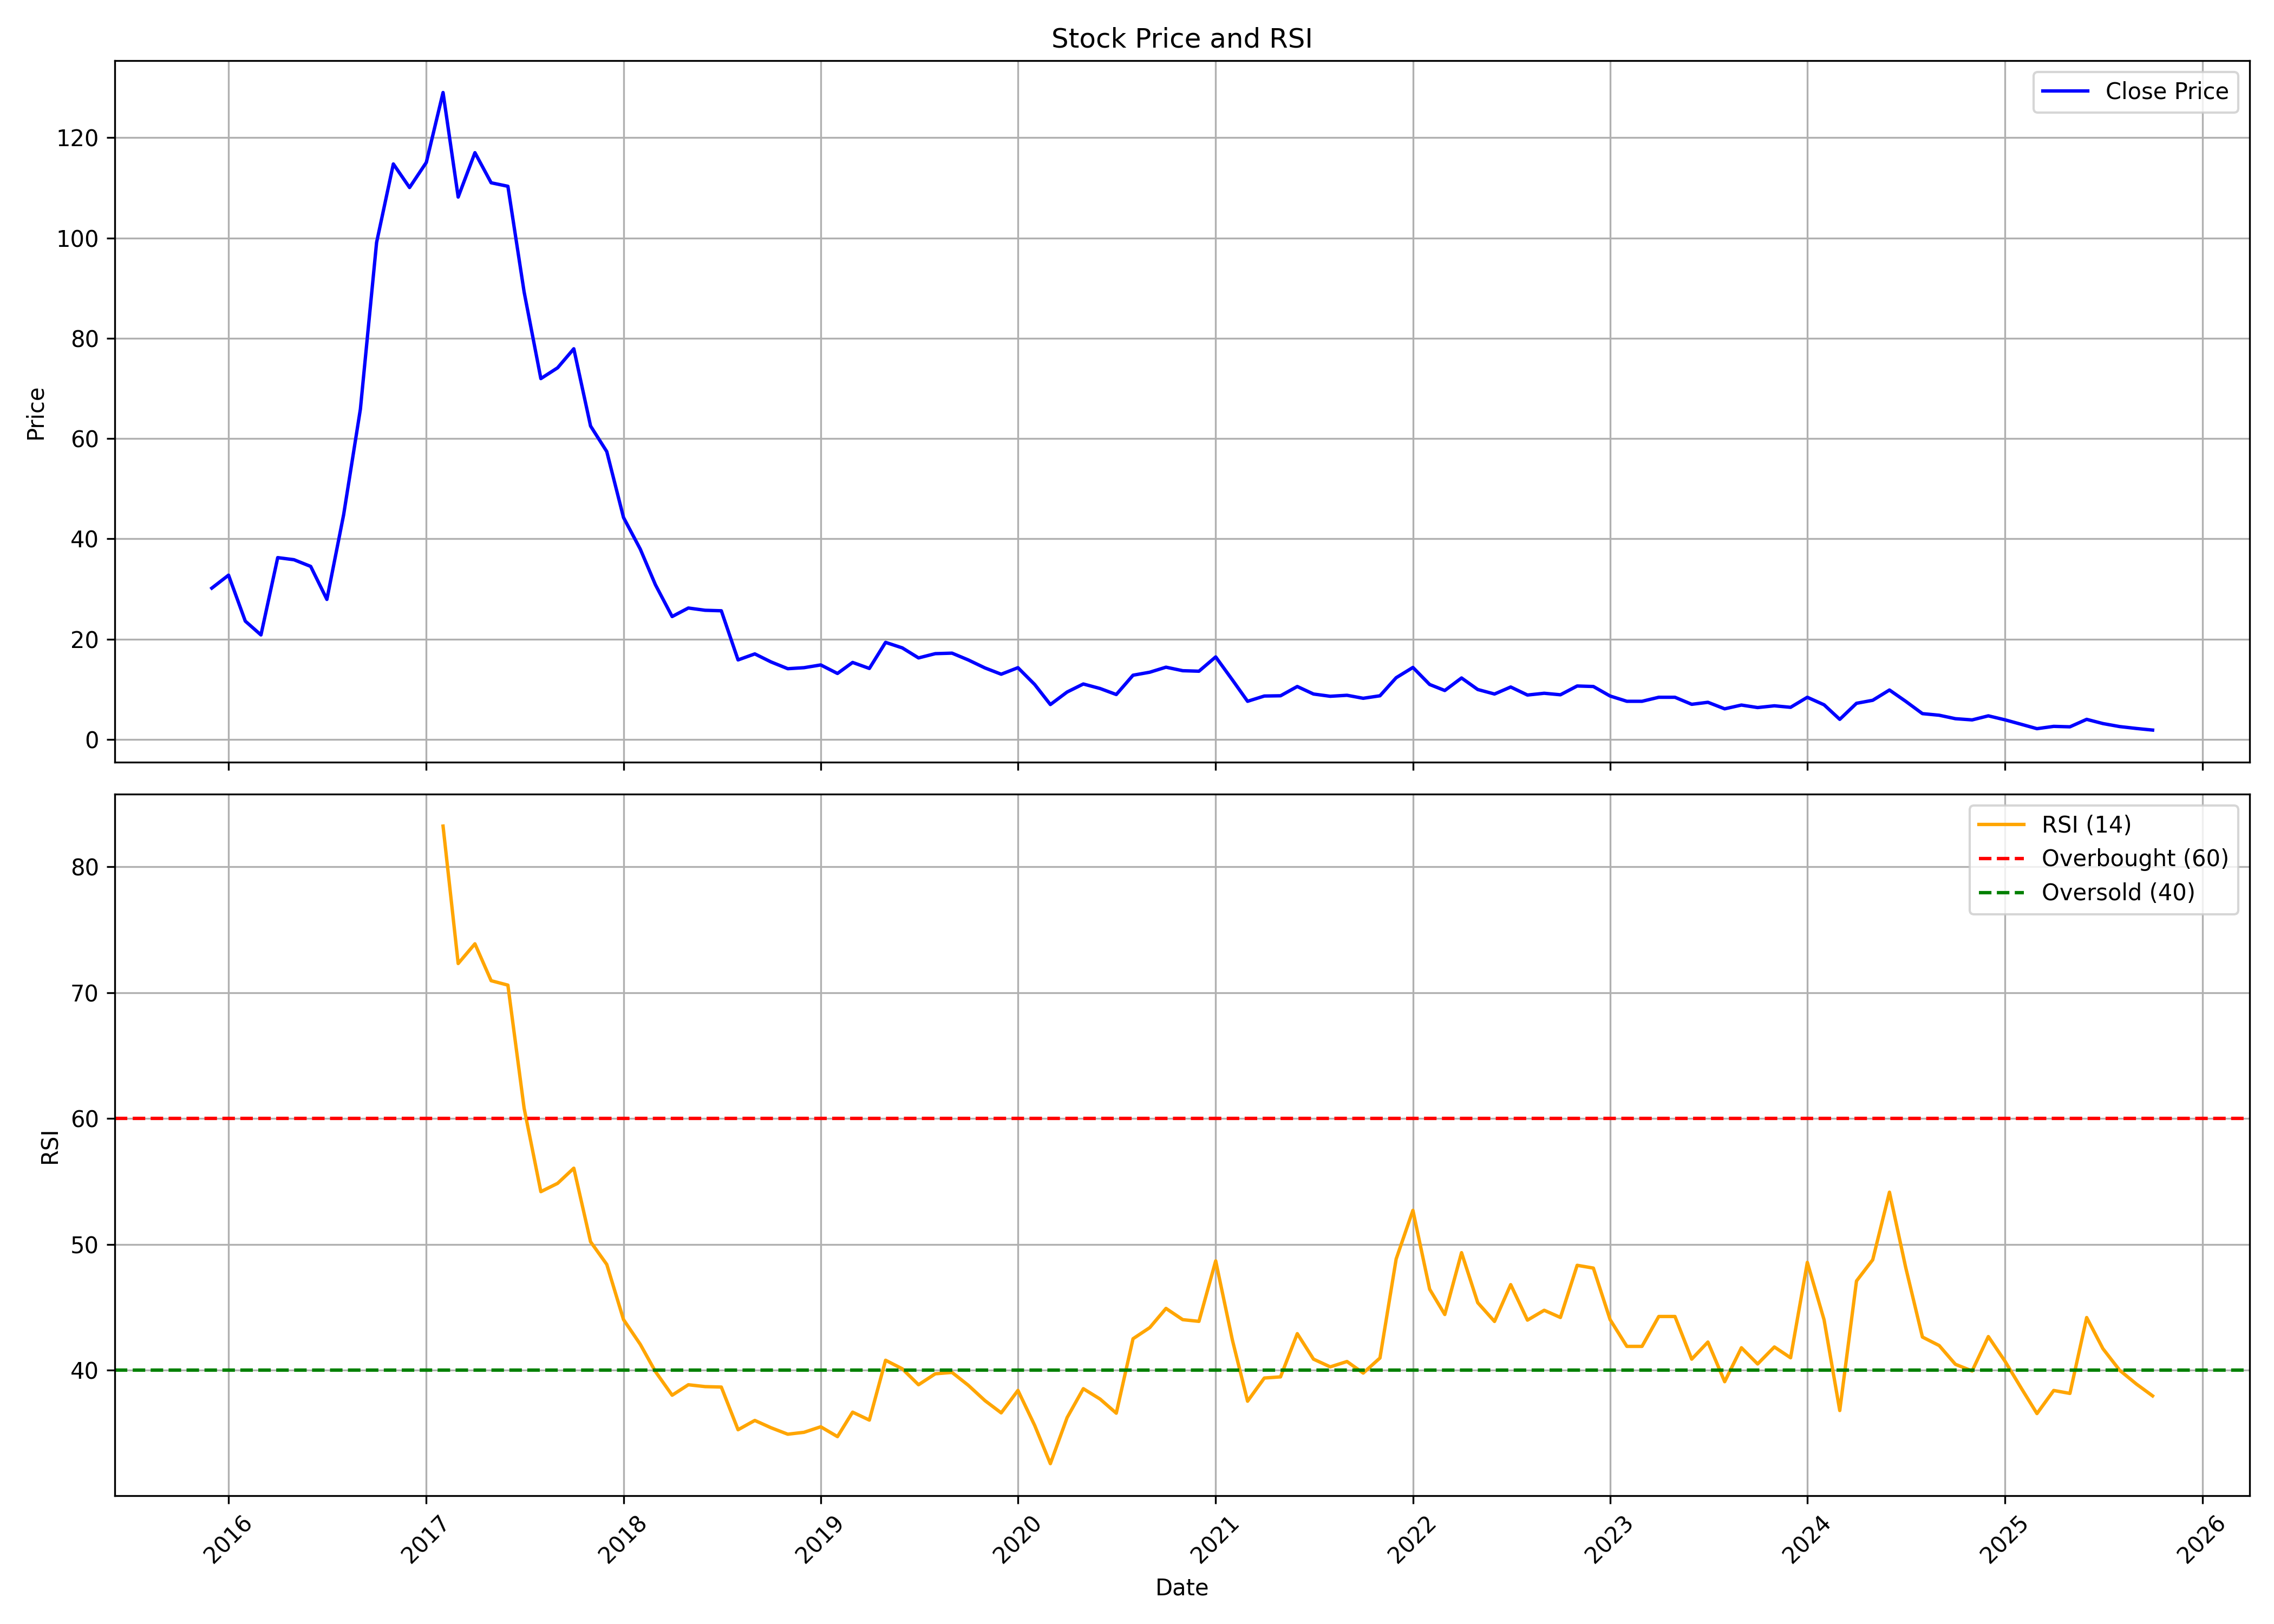

Source data for this figure (header and first rows):
, date, symbol, open, high, low, close, volume, rsi
0, 2015-12-01, SANCO, 38.33, 39.75, 30.17, 30.17, 3388800, 
1, 2016-01-01, SANCO, 30.92, 35.83, 25.58, 32.75, 5664000, 
2, 2016-02-01, SANCO, 32.75, 32.83, 21.88, 23.58, 5894400, 
3, 2016-03-01, SANCO, 23.58, 24.12, 16.67, 20.83, 2870400, 
4, 2016-04-01, SANCO, 22.58, 39.88, 22.58, 36.25, 307200, 
5, 2016-05-01, SANCO, 36.25, 44.54, 35.83, 35.83, 1324800, 
6, 2016-06-01, SANCO, 37.5, 43.33, 34.5, 34.5, 2304000, 
7, 2016-07-01, SANCO, 36.17, 36.17, 25.08, 27.92, 2812800, 
8, 2016-08-01, SANCO, 29.29, 44.8, 27.42, 44.8, 1113600, 
9, 2016-09-01, SANCO, 46.3, 69.75, 46.3, 65.85, 1008000, 
10, 2016-10-01, SANCO, 69.1, 103.2, 69.1, 99.1, 1920000, 
11, 2016-11-01, SANCO, 108.0, 117.4, 93.9, 114.8, 1011185, 
12, 2016-12-01, SANCO, 115.0, 130.9, 99.0, 110.1, 879252, 
13, 2017-01-01, SANCO, 102.0, 124.7, 102.0, 115.1, 1038678, 
14, 2017-02-01, SANCO, 114.1, 145.0, 114.1, 129.0, 1035928, 83.23
15, 2017-03-01, SANCO, 130.0, 130.0, 107.8, 108.2, 442563, 72.31
16, 2017-04-01, SANCO, 108.2, 121.9, 104.0, 117.0, 66983, 73.88
17, 2017-05-01, SANCO, 117.0, 122.0, 107.4, 111.0, 139755, 70.95
18, 2017-06-01, SANCO, 111.2, 117.0, 100.0, 110.3, 324178, 70.59
19, 2017-07-01, SANCO, 112.9, 118.0, 88.75, 89.25, 683233, 60.83
20, 2017-08-01, SANCO, 89.0, 98.0, 69.7, 71.95, 270114, 54.19
21, 2017-09-01, SANCO, 70.15, 100.0, 70.15, 74.1, 2308628, 54.85
22, 2017-10-01, SANCO, 74.1, 97.8, 72.05, 77.9, 2266379, 56.05
23, 2017-11-01, SANCO, 79.75, 90.0, 57.0, 62.5, 6815409, 50.21
24, 2017-12-01, SANCO, 63.0, 65.1, 48.5, 57.4, 18774016, 48.41
25, 2018-01-01, SANCO, 58.95, 59.3, 36.1, 44.25, 7714803, 44.03
26, 2018-02-01, SANCO, 44.95, 46.75, 36.0, 37.95, 1199999, 42.06
27, 2018-03-01, SANCO, 38.45, 41.5, 30.0, 30.85, 1172250, 39.9
28, 2018-04-01, SANCO, 30.85, 33.9, 23.55, 24.5, 447079, 38.02
29, 2018-05-01, SANCO, 24.5, 33.0, 23.55, 26.2, 2032695, 38.85
30, 2018-06-01, SANCO, 26.3, 33.6, 23.5, 25.75, 958146, 38.71
31, 2018-07-01, SANCO, 26.7, 33.1, 19.8, 25.65, 744303, 38.67
32, 2018-08-01, SANCO, 25.25, 25.7, 15.2, 15.85, 1086597, 35.28
33, 2018-09-01, SANCO, 15.75, 17.4, 13.0, 17.05, 1052386, 36.02
34, 2018-10-01, SANCO, 15.65, 17.7, 11.6, 15.45, 2608714, 35.44
35, 2018-11-01, SANCO, 15.0, 16.75, 13.1, 14.1, 661581, 34.93
36, 2018-12-01, SANCO, 14.45, 14.65, 12.0, 14.3, 301684, 35.08
37, 2019-01-01, SANCO, 14.45, 16.9, 13.8, 14.85, 739616, 35.52
38, 2019-02-01, SANCO, 15.15, 15.6, 12.6, 13.15, 958713, 34.73
39, 2019-03-01, SANCO, 13.35, 15.4, 11.45, 15.35, 1157074, 36.68
40, 2019-04-01, SANCO, 15.35, 15.5, 13.0, 14.15, 1605475, 36.05
41, 2019-05-01, SANCO, 14.15, 20.0, 13.1, 19.35, 2841950, 40.8
42, 2019-06-01, SANCO, 19.0, 19.75, 16.45, 18.25, 1851737, 40.12
43, 2019-07-01, SANCO, 18.55, 19.05, 15.4, 16.25, 2013616, 38.85
44, 2019-08-01, SANCO, 16.3, 18.5, 15.0, 17.1, 763955, 39.72
45, 2019-09-01, SANCO, 17.1, 23.25, 15.0, 17.2, 1823851, 39.83
46, 2019-10-01, SANCO, 17.5, 18.85, 14.25, 15.85, 1368521, 38.82
47, 2019-11-01, SANCO, 16.35, 16.6, 13.6, 14.25, 2526794, 37.59
48, 2019-12-01, SANCO, 14.35, 14.9, 11.3, 13.0, 3642855, 36.62
49, 2020-01-01, SANCO, 14.3, 14.85, 10.75, 14.3, 4137806, 38.4
50, 2020-02-01, SANCO, 14.3, 16.0, 10.5, 10.95, 2499299, 35.62
51, 2020-03-01, SANCO, 11.25, 12.6, 6.0, 6.95, 1832407, 32.59
52, 2020-04-01, SANCO, 6.85, 9.75, 6.25, 9.45, 1239508, 36.24
53, 2020-05-01, SANCO, 9.45, 11.45, 8.5, 11.05, 671185, 38.54
54, 2020-06-01, SANCO, 11.2, 12.7, 9.6, 10.15, 948329, 37.72
55, 2020-07-01, SANCO, 10.15, 11.15, 8.5, 8.95, 860528, 36.59
56, 2020-08-01, SANCO, 9.05, 14.0, 8.5, 12.8, 3646523, 42.51
57, 2020-09-01, SANCO, 12.6, 14.4, 12.15, 13.4, 1077082, 43.39
58, 2020-10-01, SANCO, 13.3, 15.0, 12.95, 14.4, 1731586, 44.92
59, 2020-11-01, SANCO, 14.45, 14.9, 13.3, 13.7, 1164739, 44.02
... 59 more rows
